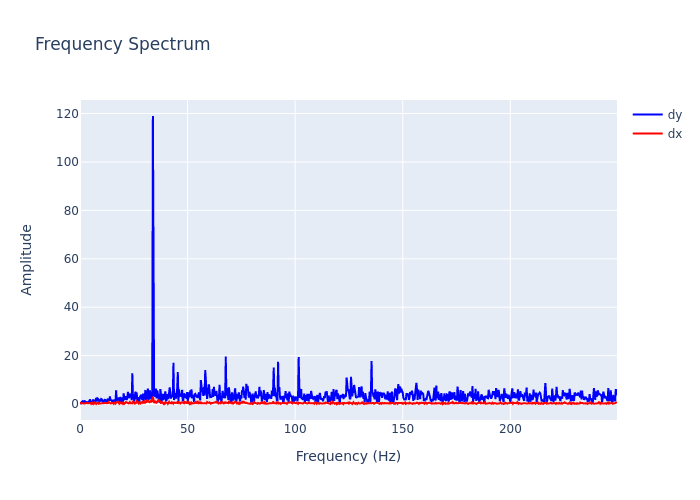

The file beside this chart, header and first rows:
, frequency, dx, dy
0, 0.0, 0.6945, 0.0736
1, 0.2895, 0.1568, 0.4067
2, 0.579, 0.2008, 0.4644
3, 0.8686, 0.3328, 0.809
4, 1.158, 0.4058, 1.103
5, 1.448, 0.3752, 0.7563
6, 1.737, 0.192, 0.7604
7, 2.027, 0.362, 1.419
8, 2.316, 0.2293, 0.8602
9, 2.606, 0.3082, 0.7256
10, 2.895, 0.5103, 0.8406
11, 3.185, 0.5156, 0.6736
12, 3.474, 0.298, 0.6519
13, 3.764, 0.386, 0.8652
14, 4.053, 0.2411, 1.045
15, 4.343, 0.4199, 1.164
16, 4.632, 0.4246, 1.881
17, 4.922, 0.1962, 1.077
18, 5.211, 0.4141, 0.5986
19, 5.501, 0.1027, 1.118
20, 5.79, 0.4528, 0.5561
21, 6.08, 0.1335, 1.86
22, 6.369, 0.7894, 0.9593
23, 6.659, 0.3298, 0.8643
24, 6.948, 0.6307, 0.514
25, 7.238, 0.3762, 1.21
26, 7.528, 0.03551, 2.511
27, 7.817, 0.3279, 1.006
28, 8.107, 0.4559, 2.356
29, 8.396, 0.4637, 2.177
30, 8.686, 0.1943, 1.772
31, 8.975, 0.4997, 1.003
32, 9.265, 0.225, 1.536
33, 9.554, 0.2565, 1.392
34, 9.844, 0.08782, 2.091
35, 10.13, 0.2652, 1.954
36, 10.42, 0.4012, 1.266
37, 10.71, 0.2768, 0.8508
38, 11, 0.2037, 1.212
39, 11.29, 0.3019, 1.411
40, 11.58, 0.5159, 1.967
41, 11.87, 0.385, 0.7256
42, 12.16, 0.4332, 1.497
43, 12.45, 0.3175, 0.5008
44, 12.74, 0.2733, 2.107
45, 13.03, 0.3904, 1.894
46, 13.32, 0.8169, 1.922
47, 13.61, 0.5288, 1.292
48, 13.9, 0.5181, 3.196
49, 14.19, 0.2639, 1.396
50, 14.48, 0.2699, 1.818
51, 14.77, 0.152, 1.183
52, 15.06, 0.3709, 0.6294
53, 15.34, 0.4773, 0.2662
54, 15.63, 0.1417, 1.804
55, 15.92, 0.5597, 1.016
56, 16.21, 0.1403, 0.623
57, 16.5, 0.1374, 1.103
58, 16.79, 0.559, 5.71
59, 17.08, 0.8927, 1.139
... 803 more rows
